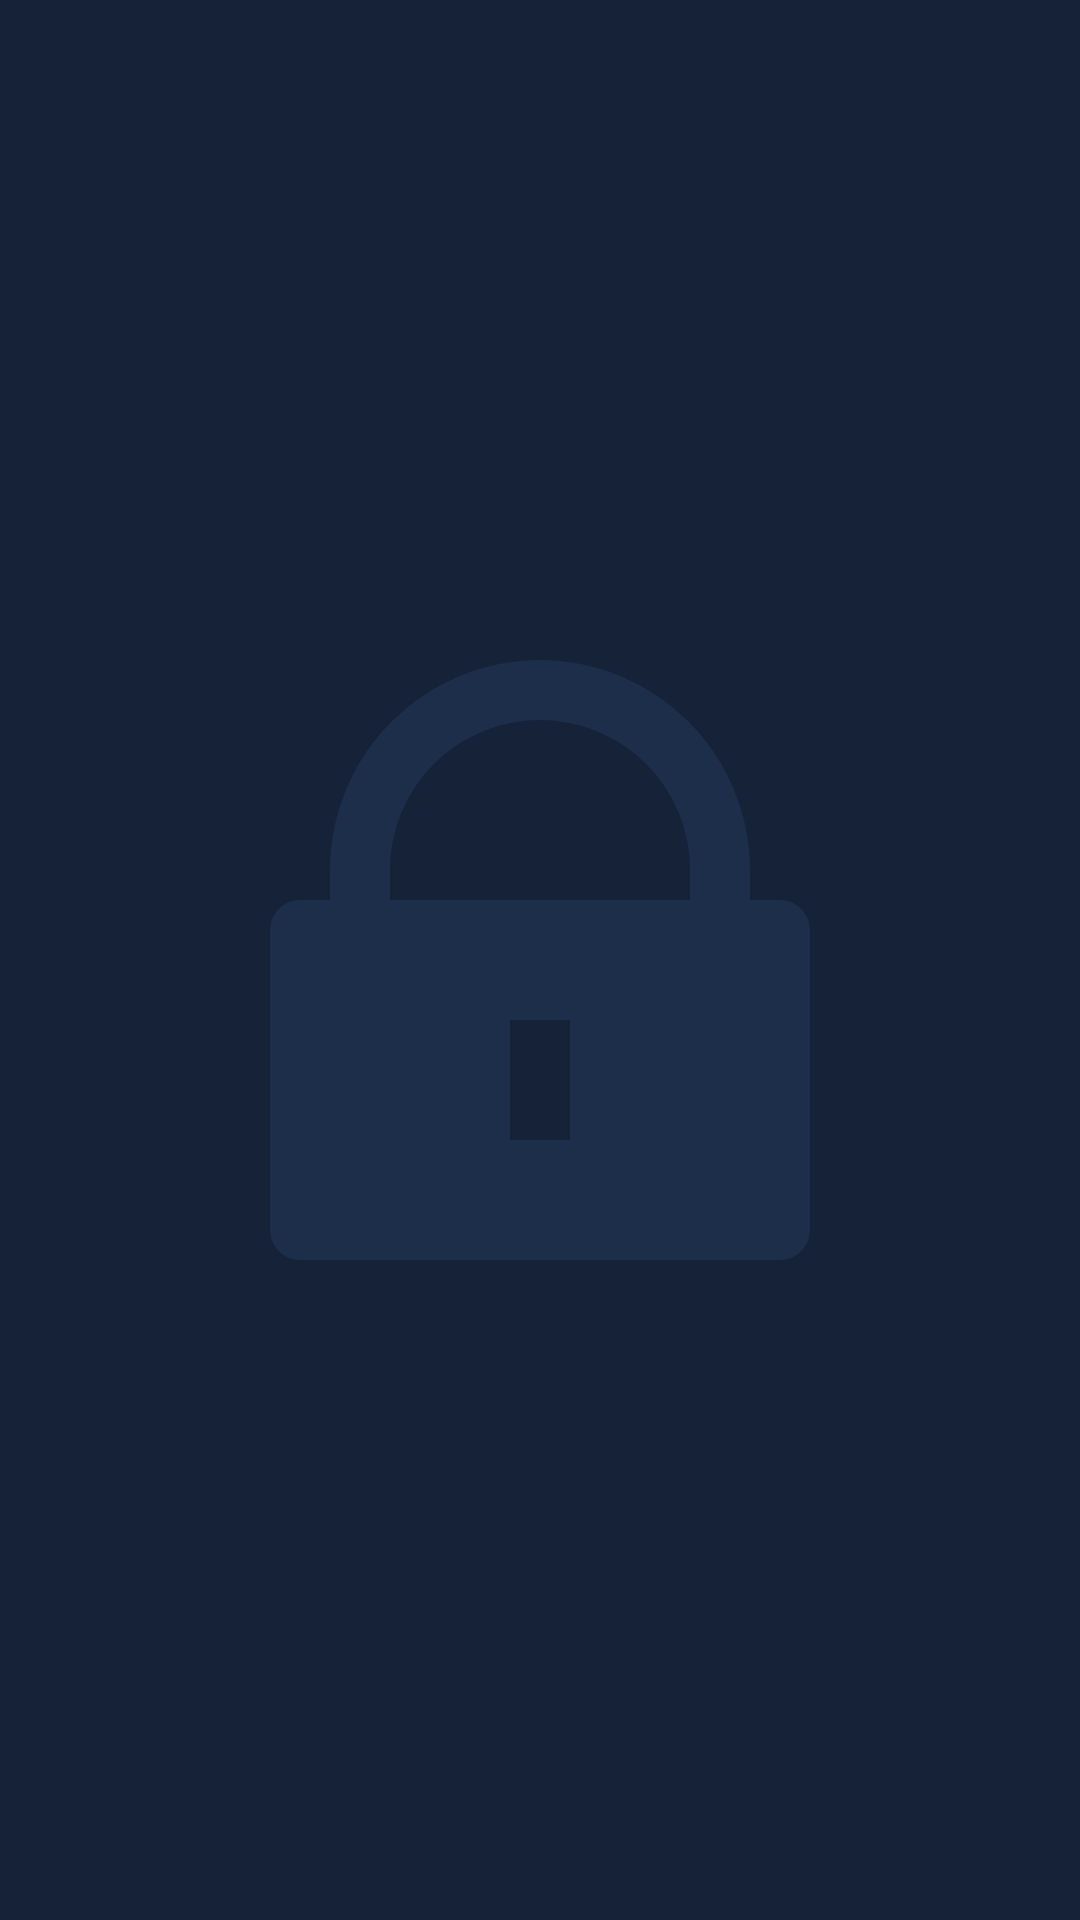

The Android layout XML behind this screen, and the referenced resources:
<!-- AndroidManifest.xml: application theme Theme.Jeerax -->
<!-- res/layout/activity_main.xml -->
<?xml version="1.0" encoding="utf-8"?>
<androidx.constraintlayout.widget.ConstraintLayout xmlns:android="http://schemas.android.com/apk/res/android"
    xmlns:app="http://schemas.android.com/apk/res-auto"
    xmlns:tools="http://schemas.android.com/tools"
    android:layout_width="match_parent"
    android:layout_height="match_parent"
    android:background="@color/purple_700"
    tools:context=".SplashActivity">

    <ImageView
        android:layout_width="0dp"
        android:layout_height="240dp"
        android:elevation="100dp"
        android:src="@drawable/lock_fill"
        app:layout_constraintBottom_toBottomOf="parent"
        app:layout_constraintDimensionRatio="1,1"
        app:layout_constraintEnd_toEndOf="parent"
        app:layout_constraintStart_toStartOf="parent"
        app:layout_constraintTop_toTopOf="parent" />

</androidx.constraintlayout.widget.ConstraintLayout>
<!-- resources referenced by this layout -->
<resources>
  <color name="purple_700">#152238</color>
  <!-- drawable lock_fill (drawable) -->
  <vector xmlns:android="http://schemas.android.com/apk/res/android"
      android:width="24dp"
      android:height="24dp"
      android:viewportWidth="24"
      android:viewportHeight="24">
      <path
          android:fillColor="@color/purple_500"
          android:pathData="M19,10h1a1,1 0,0 1,1 1v10a1,1 0,0 1,-1 1L4,22a1,1 0,0 1,-1 -1L3,11a1,1 0,0 1,1 -1h1L5,9a7,7 0,1 1,14 0v1zM17,10L17,9A5,5 0,0 0,7 9v1h10zM11,14v4h2v-4h-2z" />
  </vector>
  <style name="Theme.Jeerax" parent="Theme.MaterialComponents.DayNight.NoActionBar">
          
          <item name="colorPrimary">@color/purple_500</item>
          <item name="colorPrimaryVariant">@color/purple_700</item>
          <item name="colorOnPrimary">@color/white</item>
          
          <item name="colorSecondary">@color/teal_200</item>
          <item name="colorSecondaryVariant">@color/teal_700</item>
          <item name="colorOnSecondary">@color/black</item>
          
          <item name="android:statusBarColor">?attr/colorPrimaryVariant</item>
          
      </style>
  <color name="purple_500">#1c2e4a</color>
  <color name="white">#FFFFFFFF</color>
  <color name="teal_200">#FF03DAC5</color>
  <color name="teal_700">#FF018786</color>
  <color name="black">#FF000000</color>
</resources>
